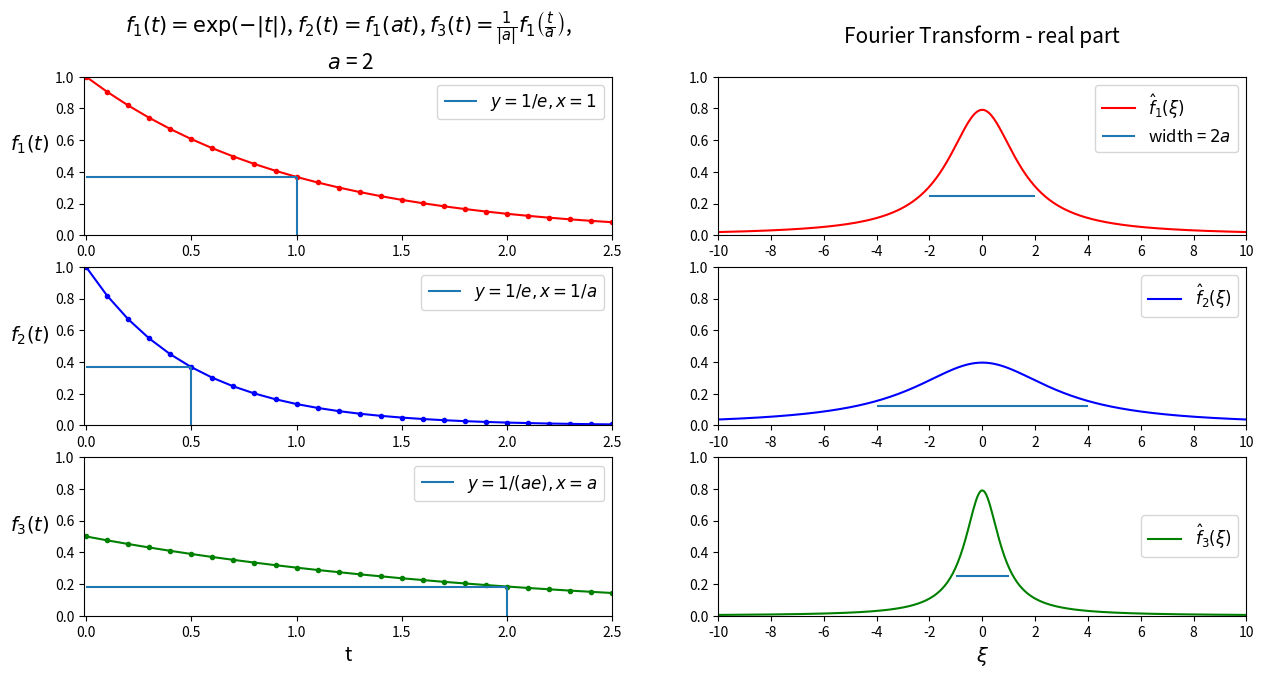

Source code (Python):
#========================================================================
#                                  IMPORTS
#------------------------------------------------------------------------
import numpy as np
import numpy.fft as fft
import matplotlib.pyplot as plt
import sys
pi = np.pi
#========================================================================
#                            FUNCOES AUXILIARES
#------------------------------------------------------------------------
def psd(signal, sr=1):
    '''
    numpy.fft.fft:
    When the input a is a time-domain signal and A = fft(a): 
    . np.abs(A) is its amplitude spectrum; 
    . np.abs(A)**2 is its power spectrum; 
    . np.angle(A) is the phase spectrum.
    '''
    f = signal
    N = 2048
    ft = fft.hfft(f, N)
    ft_shifted = fft.fftshift(ft)
    ft_shifted_real = np.real(fft.fftshift(ft))
    ft_shifted_imag = np.imag(fft.fftshift(ft))
    aft = np.abs(ft)**2
    aft_shifted = abs(ft_shifted)**2
    #
    freq = np.fft.fftfreq(N, d=1/sr)
    freqs = np.concatenate([freq[int(len(freq)/2):],[0]])
    freqs = np.concatenate([freqs, freq[1:int(len(freq)/2)]])
    #
    return freqs, ft_shifted#, aft_shifted[int(N/2)+1:]#, [int(N/2)+1:]
#
# Square wave (step) function
def sq_wave(x, center, size, height):
    y = np.zeros(len(x))
    # y = 1, if -pi < x < pi
    #while step_it < xf:
    y[np.where(np.logical_and(x>=center-size/2, x<=+size/2+center))] = height
    #step_it = step_it + 2*pi
    # y = -1, elsewhere
    #
    return y
#
def tr(x, cte):
    return (2*cte)/(cte**2+x**2)
#t=np.arange(-10,10,.1)
#y=tr(t, 2.)
#plt.plot(y)
#plt.show()
#sys.exit()
#========================================================================
#                                  INPUTS
#------------------------------------------------------------------------
periodo_1 = 1.
res = .1
a = 2.
n_pontos = 64
#========================================================================
#                                  SINAIS
#------------------------------------------------------------------------
# Sinais analisados
#n = np.arange(-8*pi,8*pi, res)
n=np.arange(0, n_pontos, res)
f1 = np.exp(-periodo_1*n)
#f1=sq_wave(n, 0, 2*np.pi, 4)
#f1 = np.cos(2*pi*n/periodo_1)    # f1 original
f2 = np.exp(-periodo_1*n*a)
#f2=sq_wave(n, 0, 2*2*np.pi, 4)
f3 =np.exp(-periodo_1*n/a)/np.abs(a)
#f3=sq_wave(n, 0, np.pi, 2)
#f3 = np.cos(2*pi*(n/a)/periodo_1)
#========================================================================
#                               PLOTS (tempo)
#------------------------------------------------------------------------
#
plt.figure(figsize=[15,7])
#
a=int(a)
plt.subplot(3,2,1)
plt.title(r'$f_{1}(t) = \exp(-|t|)$, $f_{2}(t) = f_{1}(at)$, ' + r'$f_{3}(t) = \frac{1}{|a|} f_{1} \left(\frac{t}{a}\right)$,' + '\n'+ r' $a$ = '+str(a), size=15)
#
plt.plot(n,f1, 'r.-')
plt.ylabel(r'$f_{1}(t)$', rotation='horizontal', ha='right', size=14)
plt.xlim(-.01,2.5)
plt.vlines(1., 0, 1/np.e, label = r'$y=1/e, x=1$')
plt.hlines(1/np.e, 0, 1)
plt.legend(loc='upper right', fontsize=12)
plt.ylim(0,1)
#
plt.subplot(3,2,3)
plt.plot(n,f2, 'b.-')
plt.ylabel(r'$f_{2}(t)$', rotation='horizontal', ha='right', size=14)
plt.vlines(1./a, 0, 1/np.e, label = r'$y=1/e, x=1/a$')
plt.hlines(1/np.e, 0, 1/a)
plt.legend(loc='upper right', fontsize=12)
plt.xlim(-.01,2.5)
plt.ylim(0,1)
#
plt.subplot(3,2,5)
plt.ylabel(r'$f_{3}(t)$', rotation='horizontal', ha='right', size=14)
plt.plot(n,f3, 'g.-')
plt.xlabel('t', size=14)
plt.vlines(a*1., 0, 1/np.e/a, label = r'$y=1/(ae), x=a$')
plt.hlines(1/np.e/a, 0, a*1.)
plt.legend(loc='upper right', fontsize=12)
plt.xlim(-.01,2.5)
plt.ylim(0,1)
#========================================================================
#                             PLOTS (frequencia)
#------------------------------------------------------------------------
#
xt_shifted_1, aft_shifted_1 = psd(f1, 1/res)
xt_shifted_2, aft_shifted_2 = psd(f2, 1/res)
xt_shifted_3, aft_shifted_3 = psd(f3, 1/res)
aft_shifted_1 = aft_shifted_1/np.sqrt(len(n))
aft_shifted_2 = aft_shifted_2/np.sqrt(len(n))
aft_shifted_3 = aft_shifted_3/np.sqrt(len(n))
#
alt = 1/a
#
larg = a 
#------------------------------------------------------------------------
a=float(a)
plt.subplot(3,2,2)
plt.title('Fourier Transform - real part\n', size=15)
plt.plot((1/res)*xt_shifted_1, aft_shifted_1, 'r-', label=r'$\hat{f}_{1}(\xi)$')
plt.legend(loc='upper right', fontsize=12)
#
plt.hlines(alt/2,-larg,larg,  label ='width = '+r'$2a$' ) #height = '+r'$1/a$' + ', \n
plt.legend(loc='upper right', fontsize=12)
plt.xticks(list(np.arange(-10,10+2,2)))
plt.xlim(-10,10)
plt.ylim(0,1)
#------------------------------------------------------------------------
plt.subplot(3,2,4)
plt.plot((1/res)*xt_shifted_2, aft_shifted_2, 'b-', label=r'$\hat{f}_{2}(\xi)$')
plt.hlines(alt/4,-2*larg,2*larg)
plt.xticks(list(np.arange(-10,10+2,2)))
plt.xlim(-10,10)
plt.ylim(0,1)
plt.legend(loc='upper right', fontsize=12)
#
#------------------------------------------------------------------------
plt.subplot(3,2,6)
plt.plot((1/res)*xt_shifted_3, aft_shifted_3, 'g-', label=r'$\hat{f}_{3}(\xi)$')
plt.hlines(alt/2,-larg/2,larg/2)
plt.ylim(0,1)
plt.xlabel(r'$\xi$', size=14)
plt.legend(loc='center right', fontsize=12)
plt.xticks(list(np.arange(-10,10+2,2)))
plt.xlim(-10,10)
#------------------------------------------------------------------------
plt.savefig('exp_scaling.jpg', dpi=400, bbox_inches='tight')
plt.show()
#========================================================================
